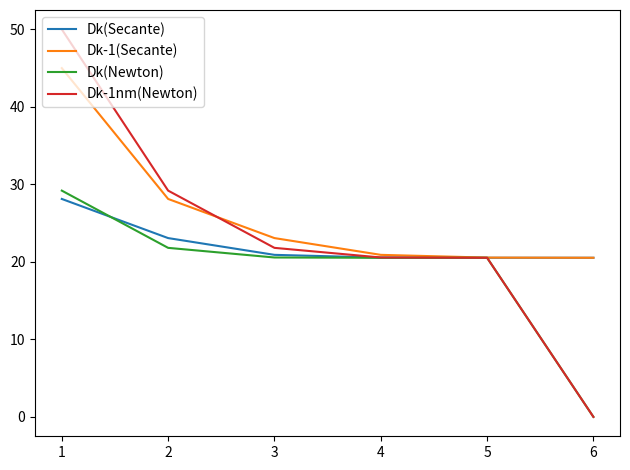

Here is the Python script that generated this plot:
from matplotlib import pyplot as plt
x = [1, 2, 3, 4, 5, 6]


Dkscnt = [28.12158166796831, 23.071457086035398, 20.908235751433086,
          20.553434187943733,  20.531886612497512, 20.531689232720325]


Dk_minusOnescnt = [45, 28.12158166796831, 23.071457086035398,
                   20.908235751433086, 20.553434187943733,  20.531886612497512]


Dknm = [29.19624064472574, 21.81053777956228,  20.56803099349769,
        20.531687584699874,  20.531689129629104, 0]


Dk_minusOnenm = [50, 29.19624064472574, 21.81053777956228,
                 20.56803099349769, 20.531687584699874, 0]


plt.plot(x, Dkscnt, label="Dk(Secante)")
plt.plot(x, Dk_minusOnescnt, label="Dk-1(Secante)")
plt.plot(x, Dknm, label="Dk(Newton)")
plt.plot(x, Dk_minusOnenm, label="Dk-1nm(Newton)")


plt.legend(loc='upper left')

plt.tight_layout()


plt.show()
